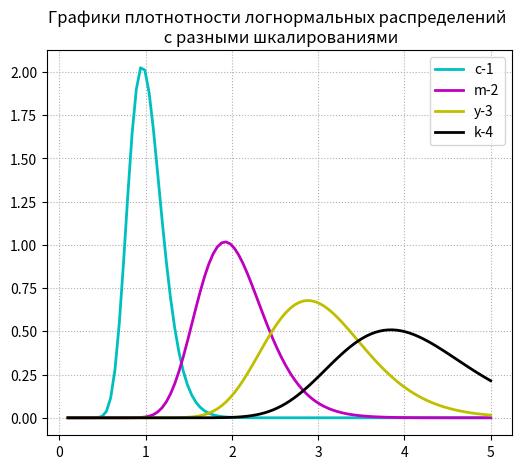

This chart was generated by the following Python code:
"""
Вычисления для логнормального распределения с разными шкалированиями по х
Пример на основе https://docs.scipy.org/doc/scipy/reference/generated/scipy.stats.lognorm.html

s - стандартное отклонение
x - набор значениq, для которых расчитывается
loc - среднее, по умолчанию 0
scale - шкалирование, по умолчанию 1
"""
from scipy.stats import lognorm
import numpy as np
import matplotlib.pyplot as plt
# Расчет аргумента функции плотности  linspace(start, stop, num)
x = np.linspace(0.1, 5, 100)

# loc_ - среднее,   scale_ - шкалирование
s = 0.2  # станд. отклонение для расчета графиков
loc_ = 0  # сдвиг для которого строим графики
scale_n = [1, 2, 3, 4]  # список шкалирований для которых строим графики

# Как выглядит шкалирование
# lognorm.pdf(x, s, loc, scale)
# идентично lognorm.pdf(y, s)/scale
# с y = (x - loc) / scale.

plt.figure(figsize=(6, 5))  # размер окна
plt.grid(ls=':')  # сетка из точек
# 'r-' - цвет и тип линии;    lw - толщина;  alpha - прозрачность
color_ = ['c-', 'm-', 'y-', 'k-']  # список цветов для рисования графика
plt.title('Графики плотнотности логнормальных распределений \n с разными шкалированиями')
for i in range(len(color_)):
    plt.plot(x, lognorm.pdf(x, s, loc=loc_, scale=scale_n[i]), color_[i], lw=2, alpha=1, label=color_[i]+str(scale_n[i]))
plt.legend(loc='upper right')
plt.show()  # показ всей конструкции
